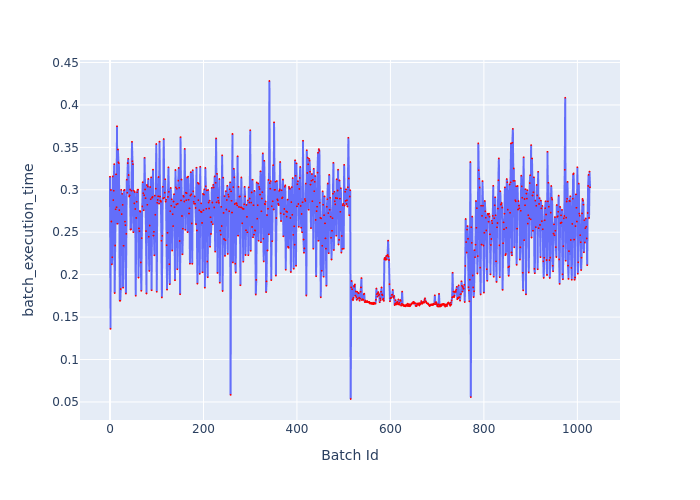

The file beside this chart, header and first rows:
Batch Id, batch_execution_time
0, 0.3154
1, 0.1361
2, 0.2998
3, 0.2627
4, 0.2122
5, 0.2205
6, 0.3157
7, 0.2879
8, 0.299
9, 0.3303
10, 0.1783
11, 0.2344
12, 0.2771
13, 0.3183
14, 0.2795
15, 0.3749
16, 0.26
17, 0.3475
18, 0.3324
19, 0.3315
20, 0.2761
21, 0.1692
22, 0.1693
23, 0.183
24, 0.2999
25, 0.2714
26, 0.2953
27, 0.2822
28, 0.1847
29, 0.2341
30, 0.2994
31, 0.3
32, 0.2625
33, 0.2584
34, 0.1778
35, 0.2481
36, 0.312
37, 0.2965
38, 0.3315
39, 0.3366
40, 0.3174
41, 0.2921
42, 0.2934
43, 0.3003
44, 0.2532
45, 0.2536
46, 0.2989
47, 0.3566
48, 0.3337
49, 0.3303
50, 0.25
51, 0.299
52, 0.284
53, 0.2974
54, 0.2774
55, 0.1751
56, 0.2669
57, 0.2859
58, 0.2972
59, 0.2999
... 968 more rows
